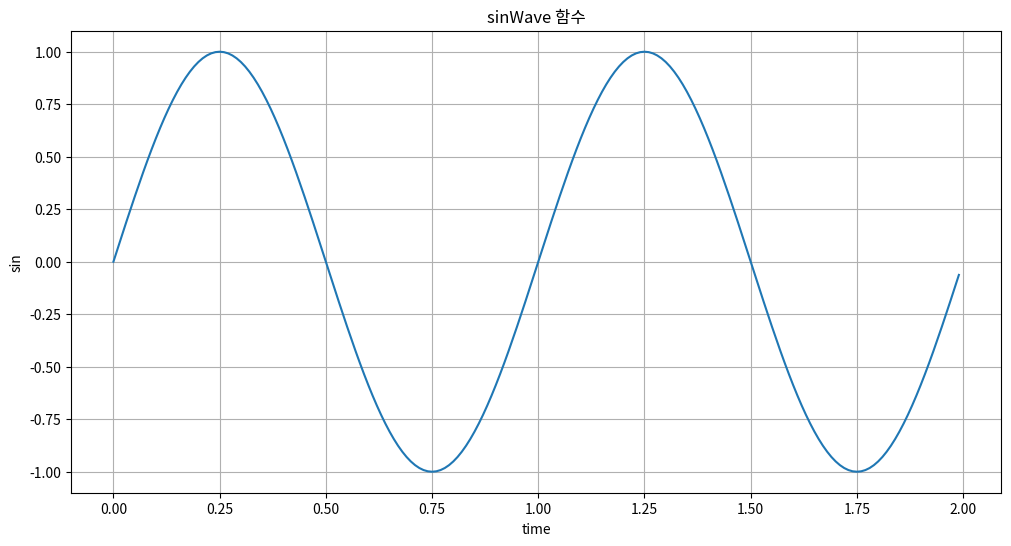

The script that saved this image:

import numpy as np
import matplotlib.pyplot as plt

def plotSinWave(**kwargs):
    """
    plot sine wave
    y = a sin(2 pi f t + t_0) + b
    """
    endTime = kwargs.get("endTime", 1)
    sampleTime = kwargs.get("sampleTime", 0.01)
    amp = kwargs.get("amp", 1)
    freq = kwargs.get("freq", 1)
    startTime = kwargs.get("startTime", 0)
    bias = kwargs.get("bias", 0)
    figsize = kwargs.get("figsize", (12, 6))
    
    time = np.arange(startTime, endTime, sampleTime)
    result = amp * np.sin(2 *np.pi * freq * time + startTime) + bias
    
    plt.figure(figsize=(12, 6))
    plt.plot(time, result)
    plt.grid(True)
    plt.xlabel("time")
    plt.ylabel("sin")
    plt.title('sinWave 함수')
    plt.show()
    
if __name__ == "__main__":
    plotSinWave(amp=1, endTime=2)
